Run: headless pygame with SDL's dummy video driver; simulated clock (each Clock.tick advances the game by its frame time, no real sleeping); random seed 0; keys injected as events and as key.get_pressed() state; mouse plan: one left click at the window centre at the start of phase 2, then a move to the lower-right quarter at the start of phase 3.
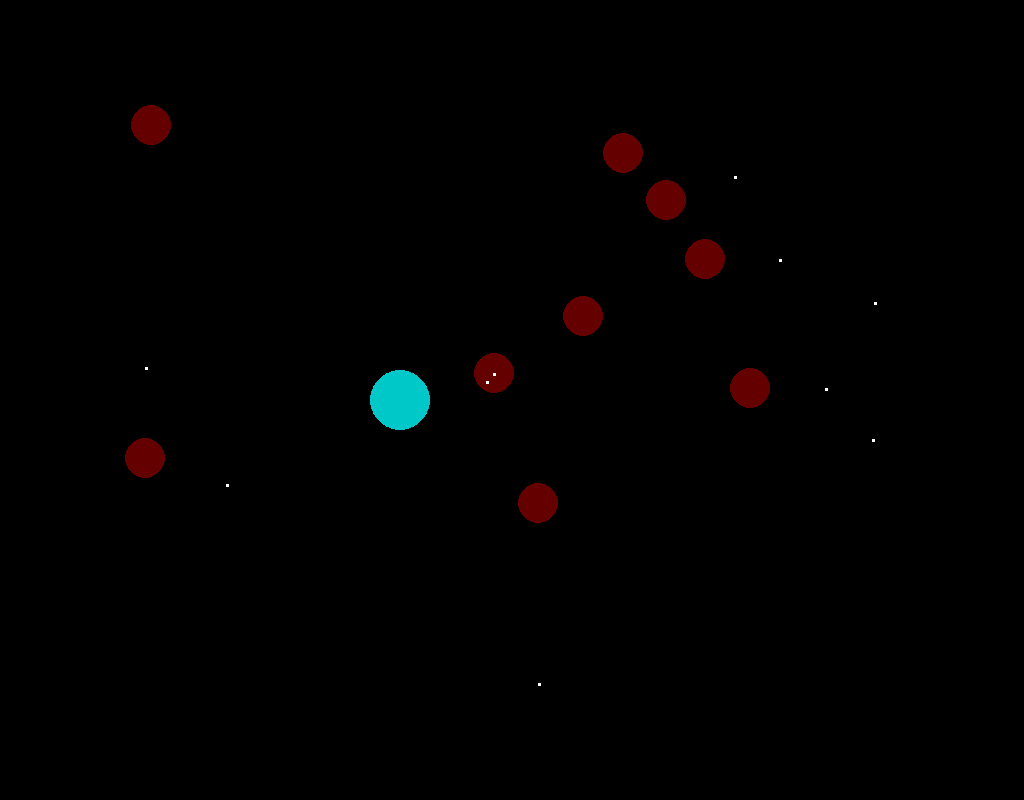
Frame 1 of 4 · flips 1–60 · no input
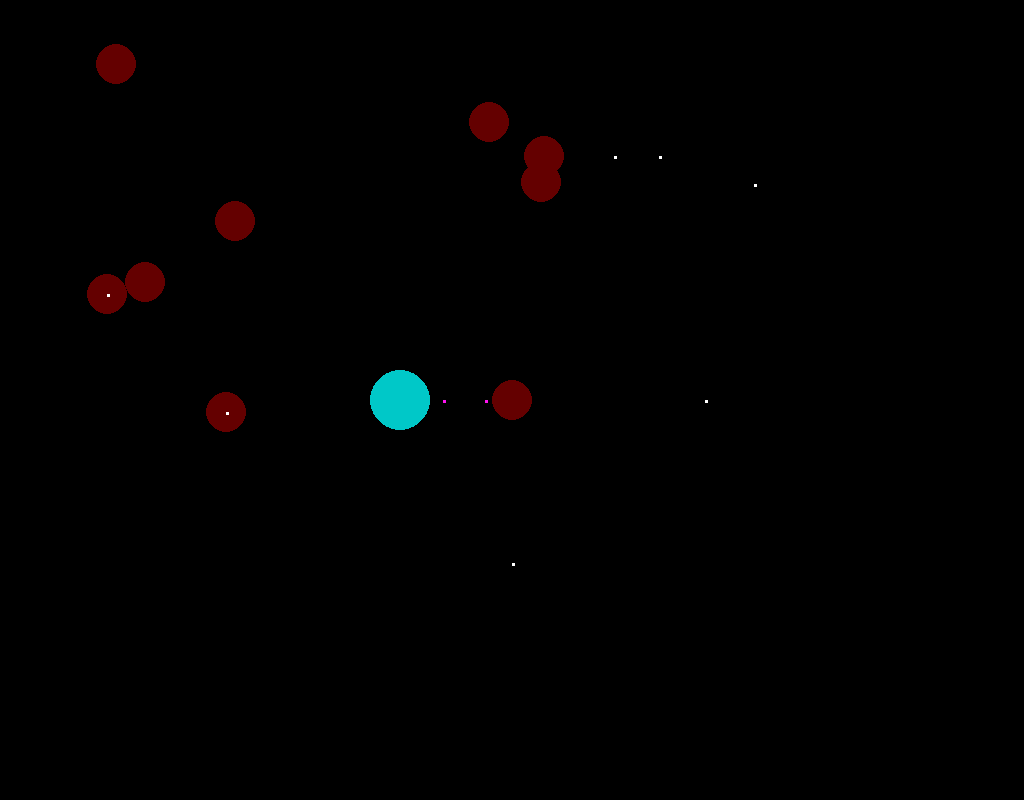
Frame 2 of 4 · flips 61–180 · clicked the window centre · tapped SPACE, RETURN · held RIGHT (→), D
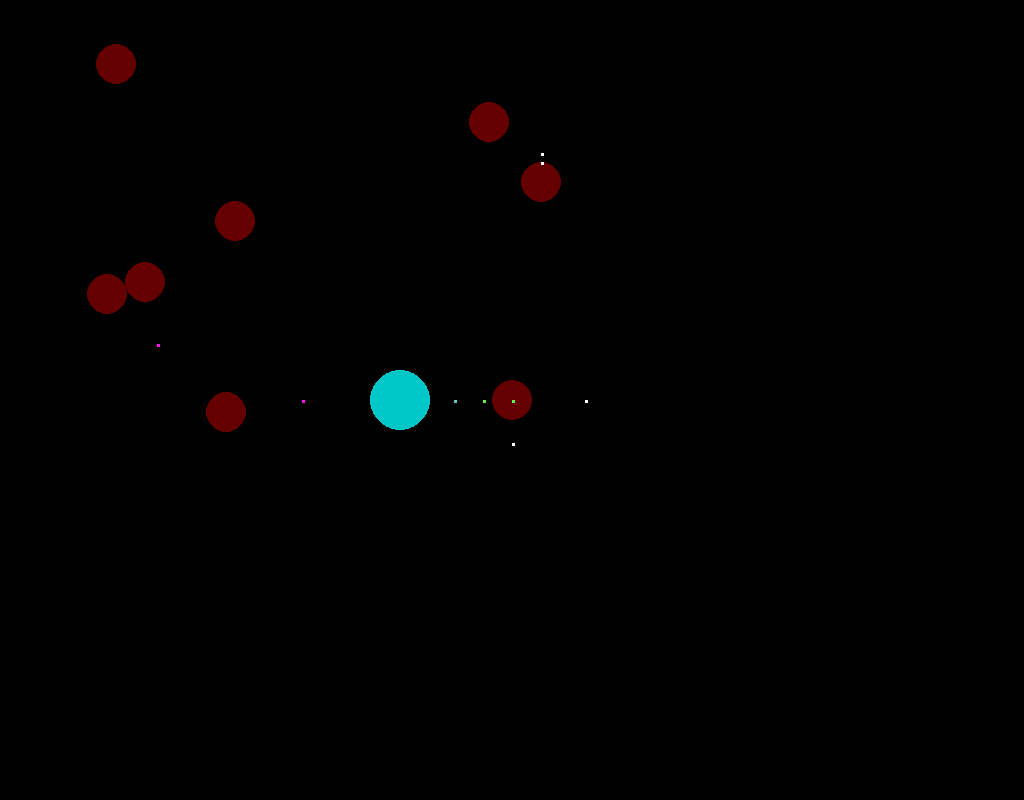
Frame 3 of 4 · flips 181–300 · moved the mouse to the lower-right quarter · held DOWN (↓), S
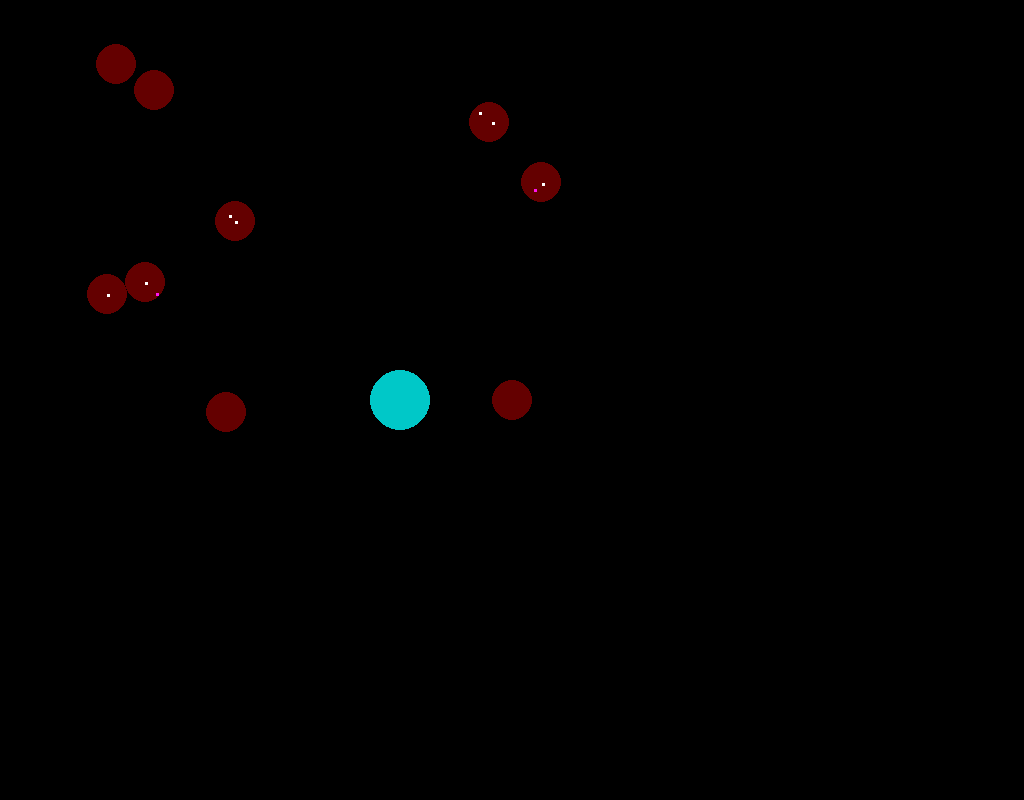
Frame 4 of 4 · flips 301–420 · held LEFT (←), A, UP (↑), W

The pygame program that drew these frames:

import random
import pygame
import math

RUN = 1
WIDTH = 1024
HEIGHT = 800
FPS = 144

generatorON = 1
antnum = 10
size = (3,3)
interesnum = 10
homefood = 0
gennum = 5

pygame.init()
pygame.mixer.init()  # для звука
screen = pygame.display.set_mode((WIDTH, HEIGHT))
pygame.display.set_caption("My Game")
clock = pygame.time.Clock()

class Interespoint:
    def __init__(self,pos,chit=0):
        self.pos = pos
        if chit == 0:
            self.food = random.randint(5,60)*10
        else:
            self.food = random.randint(50, 60) * 1000

def findmin(a):
    min = a[0]
    for i in a:
        if i<min:
            min = i
    return min

def dist(first,second):
    return( round((((first[1]-second[1])**2+(first[0]-second[0])**2)**0.5)*100)/100 )

class Ants:
    def __init__(self, pos):
        self.pos = pos
        self.food = 0
        self.life = random.randint(150,400)
        self.gohome = 0;
    def move(self,x,y):
        self.pos[0]+=x
        self.pos[1]+=y
    def steptoobj(self,objpos):
        if objpos[0]<self.pos[0]:
            gox = -1
        elif objpos[0] > self.pos[0] :
            gox = 1
        else:
            gox = 0;
        if objpos[1]<self.pos[1]:
            goy = -1
        elif objpos[1] > self.pos[1] :
            goy = 1
        else:
            goy = 0;
        self.move(gox,goy)
    def randstep(self):
        gox = random.choice((-1,1))
        goy = random.choice((-1, 1))
        self.move(gox, goy)

ant = []
color=[]
nearestinterespoint = []

home = [400,400]

#create ants

for i in range(0,antnum):
    pos = [random.randint(20,WIDTH-20) , random.randint(20,HEIGHT-20)]
    ants = Ants(pos)
    ant.append(ants)
    #color.append([random.randint(0,255),random.randint(0,255),random.randint(0,255)])
    color.append((255,255,255))
#create food
interespoint = []
for i in range(0,interesnum):
    interes = Interespoint([random.randint(50,WIDTH-50),random.randint(50,HEIGHT-50)])
    interespoint.append(interes)


#Game cicle
while RUN:
    clock.tick(FPS)

    for event in pygame.event.get():
        if event.type == pygame.QUIT:
            RUN = False
        if event.type == pygame.MOUSEBUTTONDOWN:
            if event.button == 1:
                interes = Interespoint(event.pos)
                interespoint.append(interes)
                interesnum += 1
            if event.button == 2:
                interes = Interespoint(event.pos,1)
                interespoint.append(interes)
                interesnum += 1
            if event.button == 3:
                if interesnum>1:
                    path2 = []
                    for j in range(0, interesnum):
                        path2.append(dist(event.pos, interespoint[j].pos))
                    print(path2)
                    print( path2.index(findmin(path2)))
                    near2 = path2.index(findmin(path2))
                    interespoint.pop(near2)
                    interesnum-=1
        if event.type == pygame.KEYDOWN:
                if event.key == pygame.K_SPACE:
                    for i in range(0,interesnum):
                        interespoint[i].pos= [random.randint(50,550),random.randint(50,550)]
                if event.key == pygame.K_d:
                    if interesnum>0:
                        delpos = random.randint(0,interesnum-1)
                        interespoint.pop(delpos)
                        interesnum-=1
                if event.key == pygame.K_a:
                    interes = Interespoint([random.randint(50, 550), random.randint(50, 550)])
                    interespoint.append(interes)
                    interesnum+=1
                if event.key == pygame.K_s:
                    print("InteresNum = ",interesnum,' ')
                    print("AntNum = ", antnum, ' ')
                    print("Food in home = ", homefood, ' ')
                if event.key == pygame.K_w:
                    ant.clear()
                    color.clear()
                    for i in range(0, antnum):
                        pos = [random.randint(20, 620), random.randint(50, 620)]
                        ants = Ants(pos)
                        ant.append(ants)
                        #color.append([random.randint(0,255),random.randint(0,255),random.randint(0,255)])
                        color.append((255, 255, 255))
                if event.key == pygame.K_g:
                    if generatorON == 0:
                        generatorON = 1
                    else:
                        generatorON = 0

    screen.fill([0,0,0])
    i = 0
    if (generatorON == 1) and (interesnum<1):
        for k in range(0,gennum):
            interes = Interespoint([random.randint(50, WIDTH-50), random.randint(50, HEIGHT-50)])
            interespoint.append(interes)
        interesnum += gennum
    while (i<antnum) and (ant!=[]):
        if ant[i].food > 100:
            ant[i].gohome = 1
            color[i] = (255,20,240)
        if ant[i].life <0:
            antnum-=1
            ant.pop(i)
            color.pop(i)
        else:
            ant[i].life-=1

        i+=1
    i = 0
    try:
        while i<interesnum:
            if (random.randint(0, 10000) == 666) and (interesnum > 1):
                interespoint.pop(i)
                interesnum -= 1
            if (interespoint[i].food<0):
                interespoint.pop(i)
                interesnum -= 1
            i+=1
    except:
        print()
    for i in range(0, interesnum):
        pygame.draw.circle(screen, (100, 0, 0), interespoint[i].pos, 20)
    for i in range(0,antnum):
        if (ant[i].pos[0] > WIDTH-10):
            ant[i].pos[0] = WIDTH-10
        if (ant[i].pos[0] < 10):
            ant[i].pos[0] = 10
        if (ant[i].pos[1] > HEIGHT-10):
            ant[i].pos[1] = HEIGHT-10
        if (ant[i].pos[1] < 10):
            ant[i].pos[1] = 10

        r = pygame.Rect(ant[i].pos[0], ant[i].pos[1],size[0],size[1])
        try:
            path = []
            for j in range(0,interesnum):
                path.append(dist(ant[i].pos,interespoint[j].pos))
            near = interespoint[path.index(findmin(path))].pos
            if findmin(path) < 20:
                ant[i].food+=1
                interespoint[path.index(findmin(path))].food-=1
            if ant[i].life<100 and ant[i].food>0:
                ant[i].food-=1
                ant[i].life+=5
            nearestinterespoint = [near[0],near[1]]
            if ant[i].gohome == 0:
                ant[i].steptoobj(nearestinterespoint)
            else:
                ant[i].steptoobj(home)
        except:
            ant[i].steptoobj(home)
        try:
            if (ant[i].gohome == 1) and (dist(ant[i].pos, home) < 30):
                color[i] = (100, 240, 67)

                if homefood > 100:
                    homefood += ant[i].food - findmin(path)/12
                    ant[i].life += findmin(path)*10
                    ant[i].food = 0
                else:
                    homefood += ant[i].food
                    ant[i].food = 0
                ant[i].gohome = 0
            for j in range (0,antnum):
                if i!=j:
                    if ((abs(ant[i].pos[0]-ant[j].pos[0])<size[0]) and (abs(ant[i].pos[1]-ant[j].pos[1])<size[1])):
                        ant[j].move(random.choice((-10,10)),random.choice((-10,10)))
                pygame.draw.rect(screen, color[i], r)
        except:
            print()

    if homefood>150:
        homefood-=150
        newant = Ants([400,400])
        antnum+=1
        ant.append(newant)
        color.append((100, 200, 200))

    pygame.draw.circle(screen,(0,200,200),home,30)
    pygame.display.flip()

pygame.quit()
